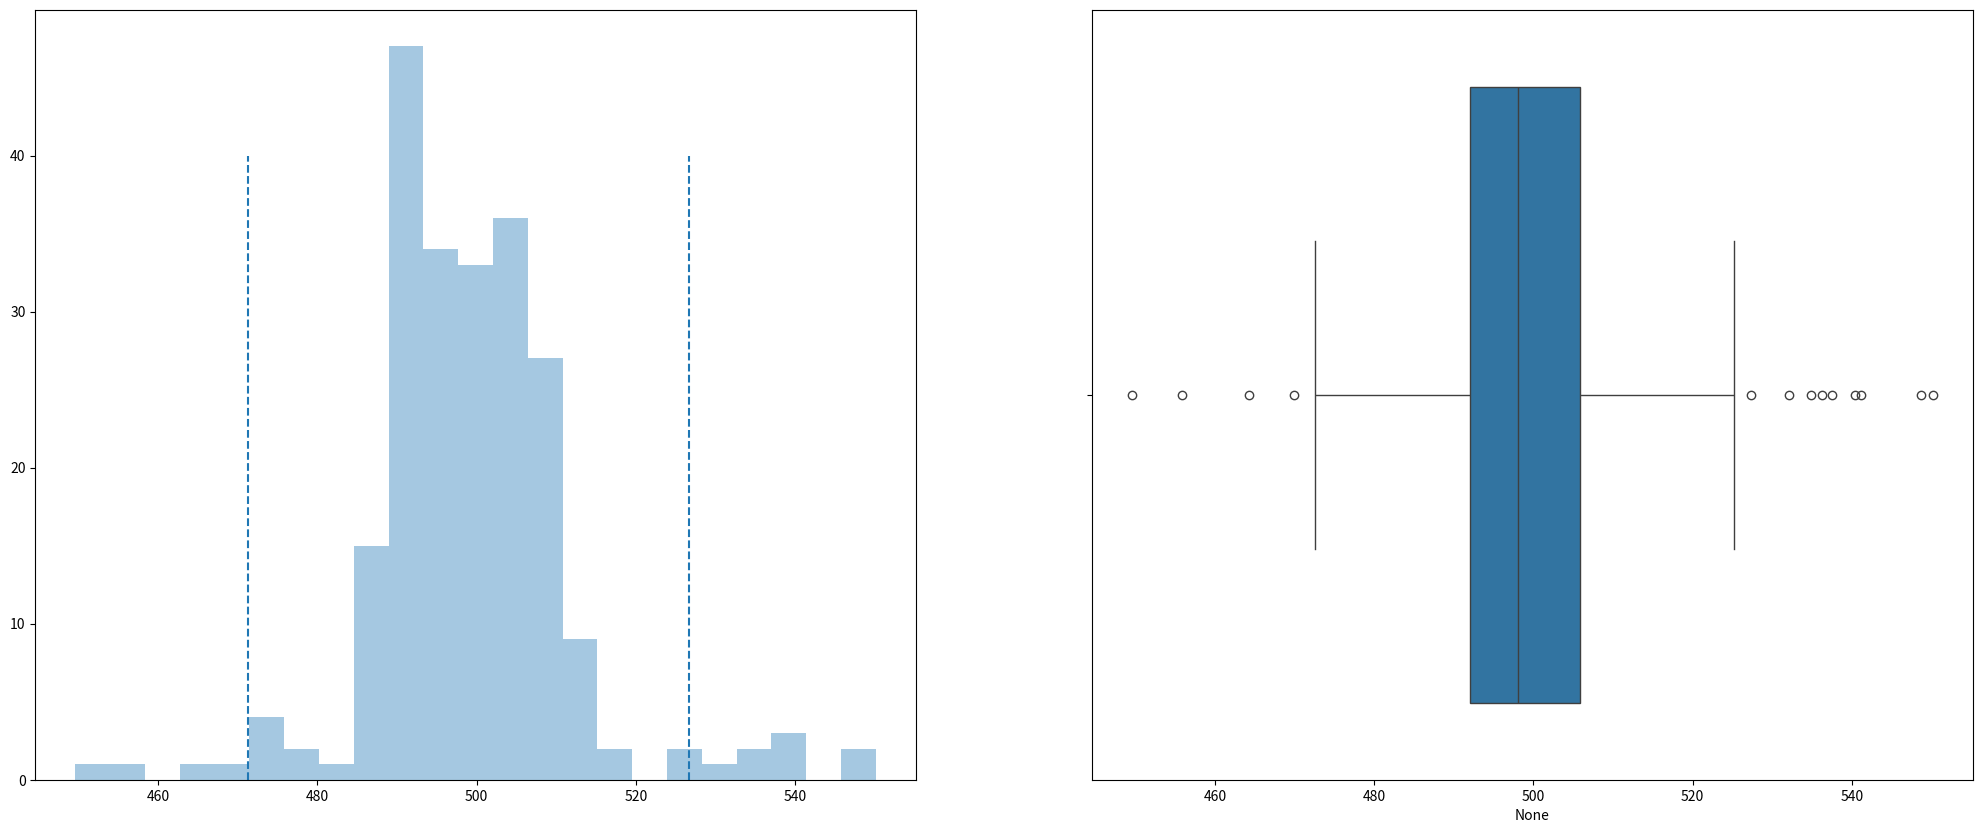

The matplotlib source for this figure:
#!/usr/bin/env python
# coding: utf-8

# # Outlier Detection
#

# **Step 1:** Generate a list of random numbers with outliers
# - Random numbers are generated by first calculating inliers with parameters as 'median' and 'noise' across the numbers
# - Upper and lower outliers are generated by adding another noise parameter 'outlier_noise'
# - The above arrays are concatenated and shuffled
#
# **Step 2:** Finding Outliers
# - Outliers are found based on a threshold constant which is multiplied by Interquantile Range.
# - Distribution Plot with upper and lower threshold is plotted as vertical lines, also we visualise the numbers using a box plot.
# - We can also calculate zscore for each data point and find outliers by comparing it with a 'threshold' parameter.



import numpy as np
from numpy.random import shuffle
import pandas as pd
import matplotlib.pyplot as plt
import seaborn as sns


class OutlierDetector:

    def __init__(self, random_numbers=None):
        self._random_numbers = random_numbers
        self._outliers = None
        self._lower = None
        self._upper = None

    def _generate_outliers(self, noise, outlier_noise, outliers_length, median):

        lower_outliers =  median - noise - outlier_noise * np.random.rand(outliers_length)
        upper_outliers = median + noise + outlier_noise * np.random.rand(outliers_length)

        return lower_outliers, upper_outliers


    def generate_numbers(self, length=200, outliers_length=12, median=500, noise=12, outlier_noise=40):

        errors = noise * np.random.choice((-1, 1), length) * np.random.rand(length)
        inliers = median + errors

        lower_outliers, upper_outliers = self._generate_outliers(noise, outlier_noise, outliers_length, median)
        random_numbers = np.concatenate((inliers, lower_outliers, upper_outliers))
        shuffle(random_numbers)
        self._random_numbers = pd.Series(random_numbers)

        return self._random_numbers

    def _get_quantiles(self, numbers_series):

        quantile_25 = np.percentile(numbers_series, 25)
        quantile_75 = np.percentile(numbers_series, 75)
        iqr = quantile_75 - quantile_25

        return quantile_25, quantile_75, iqr

    def get_thresholds(self, numbers_series, threshold_constant=1.5):

        quantile_25, quantile_75, iqr = self._get_quantiles(numbers_series)
        threshold = iqr * threshold_constant
        lower, upper = quantile_25 - threshold, quantile_75 + threshold

        return lower, upper

    def find_outliers_using_iqr(self, threshold_constant=1.5):

        numbers_series = self._random_numbers
        self._lower, self._upper = self.get_thresholds(numbers_series, threshold_constant=1.5)
        outliers = numbers_series[(numbers_series < self._lower) | (numbers_series > self._upper)]
        self._outliers = outliers
        return outliers

    def plot_distributions_iqr(self):

        plt.subplots(1,2,figsize=(25,10))

        plt.subplot(1, 2, 1)
        sns.distplot(self._random_numbers, kde=False)
        plt.vlines(self._lower, ymin=0, ymax=40, linestyles='dashed')
        plt.vlines(self._upper, ymin=0, ymax=40, linestyles='dashed')

        plt.subplot(1, 2, 2)
        sns.boxplot(x=self._random_numbers)

        plt.show()

    def find_outliers_using_zscore(self, threshold = 3):

        numbers_series = self._random_numbers
        mean = np.mean(numbers_series)
        std = np.std(numbers_series)

        z_scores = (numbers_series-mean)/std
        outliers = numbers_series[z_scores > threshold]
        self._outliers = outliers

        return outliers


if __name__ == "__main__":
    detector = OutlierDetector()
    detector.generate_numbers()
    outliers = detector.find_outliers_using_iqr()

    detector.plot_distributions_iqr()
    print("Outliers:", outliers)

    outliers_using_zscore = detector.find_outliers_using_zscore(threshold = 3)
    print("Outliers usung zscore:", outliers_using_zscore)





